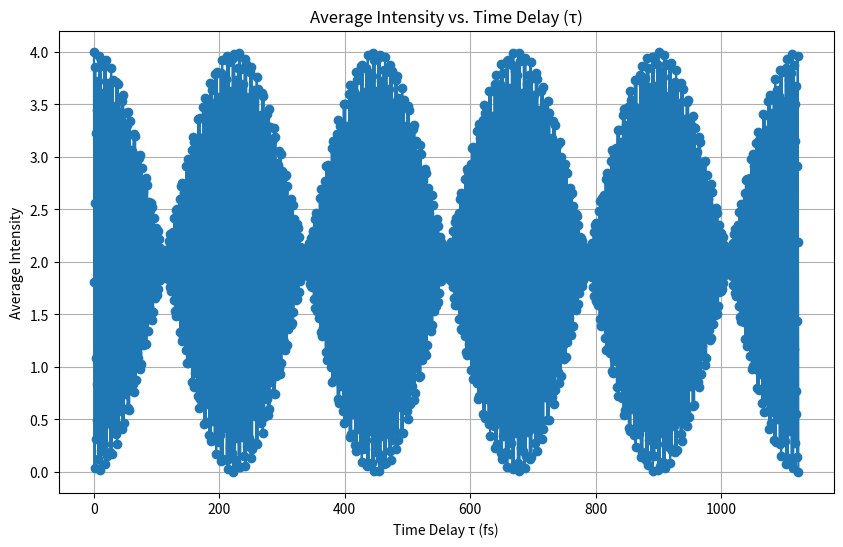
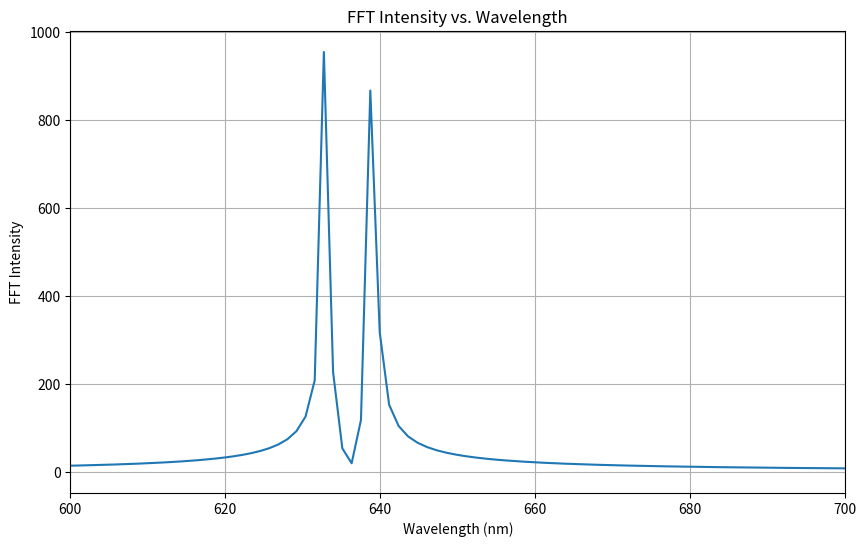

Here is the Python script that generated these plots, in order:
import numpy as np
import matplotlib.pyplot as plt
import math

# Constants
wavelength1 = 633e-9  # Wavelength 1 in meters
wavelength2 = 639e-9  # Wavelength 2 in meters
c = 3e8  # Speed of light in m/s
f1 = c / wavelength1  # Frequency 1
f2 = c / wavelength2  # Frequency 2
T1 = 1 / f1 # Period 1
T2 = 1 / f2 # Period 2
w1 = 2 * math.pi * f1  # Angular frequency 1
w2 = 2 * math.pi * f2  # Angular frequency 

# Beat frequency and period
f_beat = abs(f1 - f2)  # Beat frequency (Hz)
T_beat = 1 / f_beat  # Beat period (seconds)

# Nyquist frequency and time step calculation
nyquist = 2 * max(f1, f2)  # Nyquist rate based on highest frequency
step = 1 / nyquist  # Time step based on Nyquist criterion

# Useful print statements for understanding
print(f"Wavelength 1: {wavelength1 * 1e9} nm")
print(f"Wavelength 2: {wavelength2 * 1e9} nm")
print(f"Frequency 1: {f1:.2e} Hz")
print(f"Frequency 2: {f2:.2e} Hz")
print(f"Period of rapid oscillations for wave 1 (633 nm): {T1 * 1e15:.2f} fs")
print(f"Period of rapid oscillations for wave 2 (639 nm): {T2 * 1e15:.2f} fs")
print(f"Beat Frequency: {f_beat:.2e} Hz")
print(f"Nyquist Step Size: {step:.2e} seconds")
print(f"Beat Period: {T_beat * 1e15:.2f} fs")

# Number of points for high-resolution simulation
num_points = 100000

# Time array (focused on a small window, such as 200 fs)
t = np.linspace(0, step * num_points, num_points)  # Time window

# Array of time delays (varying tau, in femtoseconds)
# Extend tau beyond the beat period to observe full cycles of interference
tau_values = np.linspace(0, 5 * T_beat, 2000)  # Tau from 0 to 1.2 * T_beat

# Convert tau_values from seconds to femtoseconds for easier interpretation
tau_values_fs = tau_values * 1e15  # Tau in femtoseconds

# To store average intensities for each tau
average_intensity = np.zeros(len(tau_values))

# Loop over different tau values to compute the average intensity
for i, tau in enumerate(tau_values):
    # Create electric fields
    E1 = np.cos(w1 * t)  # Electric field 1
    E2 = np.cos(w2 * t)  # Electric field 2

    # Instead of np.roll, we incorporate tau directly in the cosine arguments
    E1_tau = np.cos(w1 * (t + tau))  # E1(t + tau)
    E2_tau = np.cos(w2 * (t + tau))  # E2(t + tau)

    # Combined electric field with time delay
    E_combined_tau = E1_tau + E2_tau

    # Compute the intensity |E_combined(t) + E_combined(t + tau)|^2
    intensity = np.abs(E1 + E2 + E_combined_tau) ** 2

    # Compute the average intensity (mean over the entire time window)
    average_intensity[i] = np.mean(intensity)

# Plotting the average intensity vs tau
plt.figure(figsize=(10, 6))
plt.plot(tau_values_fs, average_intensity, '-o')  # Tau in femtoseconds
plt.title('Average Intensity vs. Time Delay (τ)')
plt.xlabel('Time Delay τ (fs)')
plt.ylabel('Average Intensity')
plt.grid()
plt.show()

# Now let's compute the FFT of the average intensity to get wavelength vs intensity
fft_intensity = np.fft.fft(average_intensity)
fft_freqs = np.fft.fftfreq(len(average_intensity), tau_values[1] - tau_values[0])

# Only use the positive frequencies and avoid zero division
positive_freqs = fft_freqs[fft_freqs > 0]  # Filter positive frequencies
positive_fft_intensity = np.abs(fft_intensity[fft_freqs > 0])  # Corresponding intensities

# Convert positive frequencies to wavelengths
fft_wavelengths = c / positive_freqs  # λ = c / f

# Plotting Wavelength vs FFT Intensity
plt.figure(figsize=(10, 6))
plt.plot(fft_wavelengths * 1e9, positive_fft_intensity)  # Convert wavelengths to nm
plt.title('FFT Intensity vs. Wavelength')
plt.xlabel('Wavelength (nm)')
plt.ylabel('FFT Intensity')
plt.xlim([600, 700])  # Focus on the range of relevant wavelengths (adjust as needed)
plt.grid()
plt.show()
